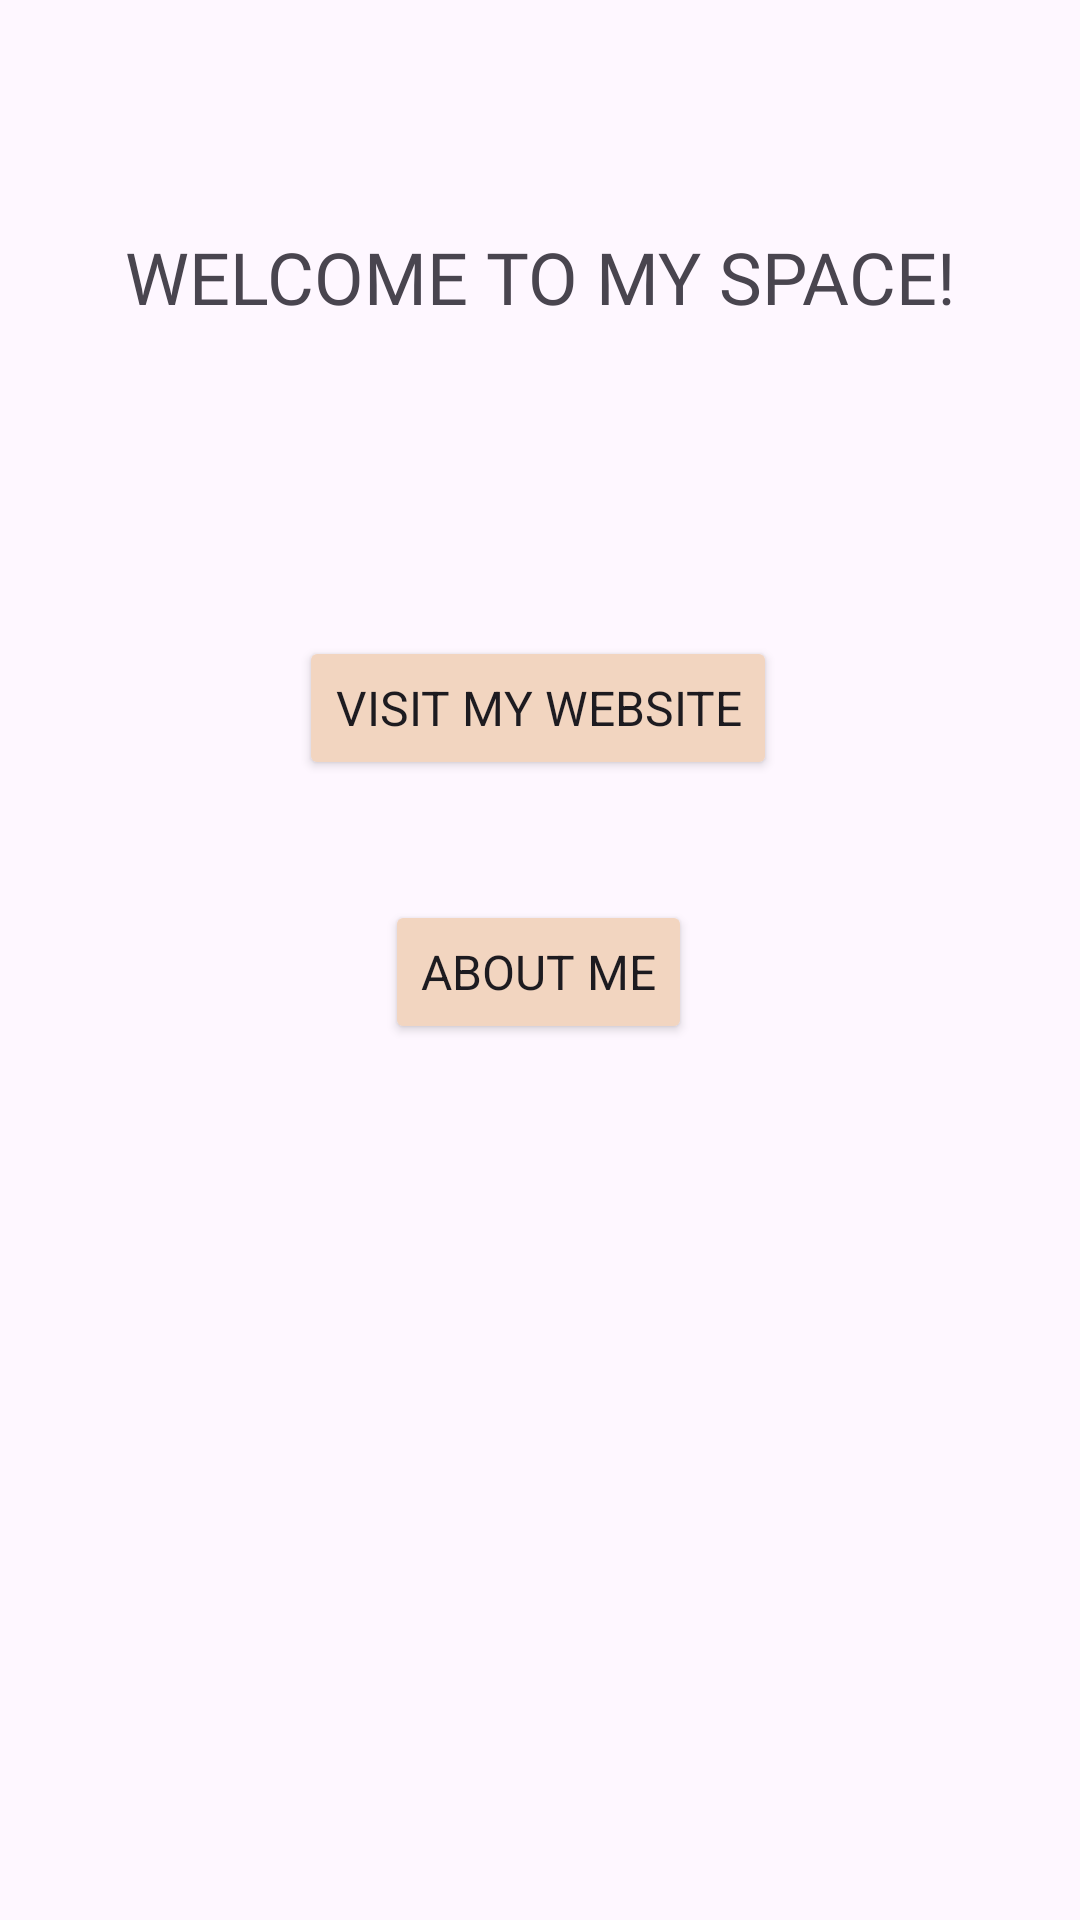

The Android layout XML behind this screen, and the referenced resources:
<!-- AndroidManifest.xml: application theme Theme.MiniPortfolio -->
<!-- res/layout/activity_main.xml -->
<?xml version="1.0" encoding="utf-8"?>
<androidx.constraintlayout.widget.ConstraintLayout xmlns:android="http://schemas.android.com/apk/res/android"
    xmlns:app="http://schemas.android.com/apk/res-auto"
    xmlns:tools="http://schemas.android.com/tools"
    android:id="@+id/textView"
    android:layout_width="match_parent"
    android:layout_height="match_parent"
    android:background="@drawable/background"
    tools:context=".MainActivity">

    <TextView
        android:id="@+id/weolcomeTextView"
        android:layout_width="wrap_content"
        android:layout_height="wrap_content"
        android:layout_marginTop="76dp"
        android:fontFamily="@font/aboreto"
        android:text="Welcome to my space!"
        android:textAllCaps="true"
        android:textSize="24sp"
        app:layout_constraintEnd_toEndOf="parent"
        app:layout_constraintStart_toStartOf="parent"
        app:layout_constraintTop_toTopOf="parent" />

    <Button
        android:id="@+id/btnWebsiteView"
        android:layout_width="wrap_content"
        android:layout_height="wrap_content"
        android:layout_marginBottom="380dp"
        android:backgroundTint="#F2D5C0"
        android:fontFamily="sans-serif"
        android:text="Visit my website"
        android:textSize="16sp"
        android:typeface="monospace"
        app:layout_constraintBottom_toBottomOf="parent"
        app:layout_constraintEnd_toEndOf="parent"
        app:layout_constraintHorizontal_bias="0.497"
        app:layout_constraintStart_toStartOf="parent" />

    <Button
        android:id="@+id/btnAboutMe"
        android:layout_width="wrap_content"
        android:layout_height="wrap_content"
        android:layout_marginBottom="292dp"
        android:backgroundTint="#F2D5C0"
        android:fontFamily="sans-serif"
        android:text="About me"
        android:textSize="16sp"
        android:typeface="monospace"
        app:layout_constraintBottom_toBottomOf="parent"
        app:layout_constraintEnd_toEndOf="parent"
        app:layout_constraintHorizontal_bias="0.498"
        app:layout_constraintStart_toStartOf="parent" />

</androidx.constraintlayout.widget.ConstraintLayout>
<!-- resources referenced by this layout -->
<resources>
  <style name="Theme.MiniPortfolio" parent="Base.Theme.MiniPortfolio" />
  <style name="Base.Theme.MiniPortfolio" parent="Theme.Material3.DayNight.NoActionBar">
          
          
      </style>
</resources>
